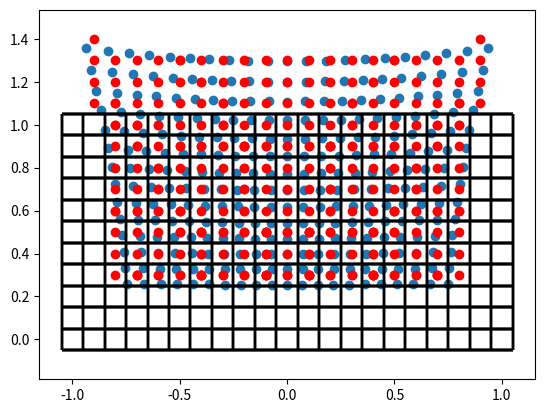

Recreate this plot in Python.
#!usr/bin/env python
# -*- coding: utf-8 -*-

"""Code explanation"""

import numpy as np
import matplotlib.pyplot as plt

def final_position(x_ball_init=0, y_ball_init=0, z_ball_init=0, speed=10,
    hang=45, vang=0, x_final=2):
    x_speed = speed*np.cos(hang*np.pi/180)*np.cos(vang*np.pi/180)
    y_speed = speed*np.sin(vang*np.pi/180)
    z_speed = speed*np.sin(hang*np.pi/180)

    t_final = (x_final-x_ball_init)/x_speed
    y_final = y_ball_init + t_final*y_speed
    z_final = -1/2*g*t_final**2 + z_speed*t_final + z_ball_init

    return y_final, z_final

def approx(y=0,target_size=0.1):
    if y<0:
        if abs(y)%target_size >= target_size/2:
            y_approx = -(abs(y)-abs(y)%(target_size/2)+target_size/2)
        else:
            y_approx = -(abs(y)-abs(y)%target_size)
    else:
        if y%target_size >= target_size/2:
            y_approx = y-y%(target_size/2)+target_size/2
        else:
            y_approx = y-y%(target_size)
    return y_approx

# Target parameters
x_final = 2
target_size = 0.1
target_y = 0
target_z = 0.5

# World parameters
g = 9.81       # m.s^-2

# Ball parameters
m = 2.7e-3      # kg
r = 2e-2        # m
x_ball_init = 0
y_ball_init = 0
z_ball_init = 0
speed = 10       # m/s

Y = []
Z = []
Y_approx = []
Z_approx = []
for i in range(13,41,2):
    for j in range(-20,21,2):
        y,z = final_position(x_ball_init, y_ball_init, z_ball_init, speed, i, j, x_final)
        y_approx = approx(y, target_size)
        z_approx = approx(z, target_size)
        Y.append(y)
        Z.append(z)
        Y_approx.append(y_approx)
        Z_approx.append(z_approx)

# plot everything

plt.scatter(Y,Z)
for i in np.arange(-1-target_size/2,1+3*target_size/2,target_size):
    for j in np.arange(0-target_size/2,1+3*target_size/2,target_size):
        plt.vlines(i,0-target_size/2,1+target_size/2,colors="k")
        plt.hlines(j,-1-target_size/2,1+target_size/2,colors="k")
plt.axis("equal")

plt.scatter(Y_approx,Z_approx,color="r")
plt.show()
